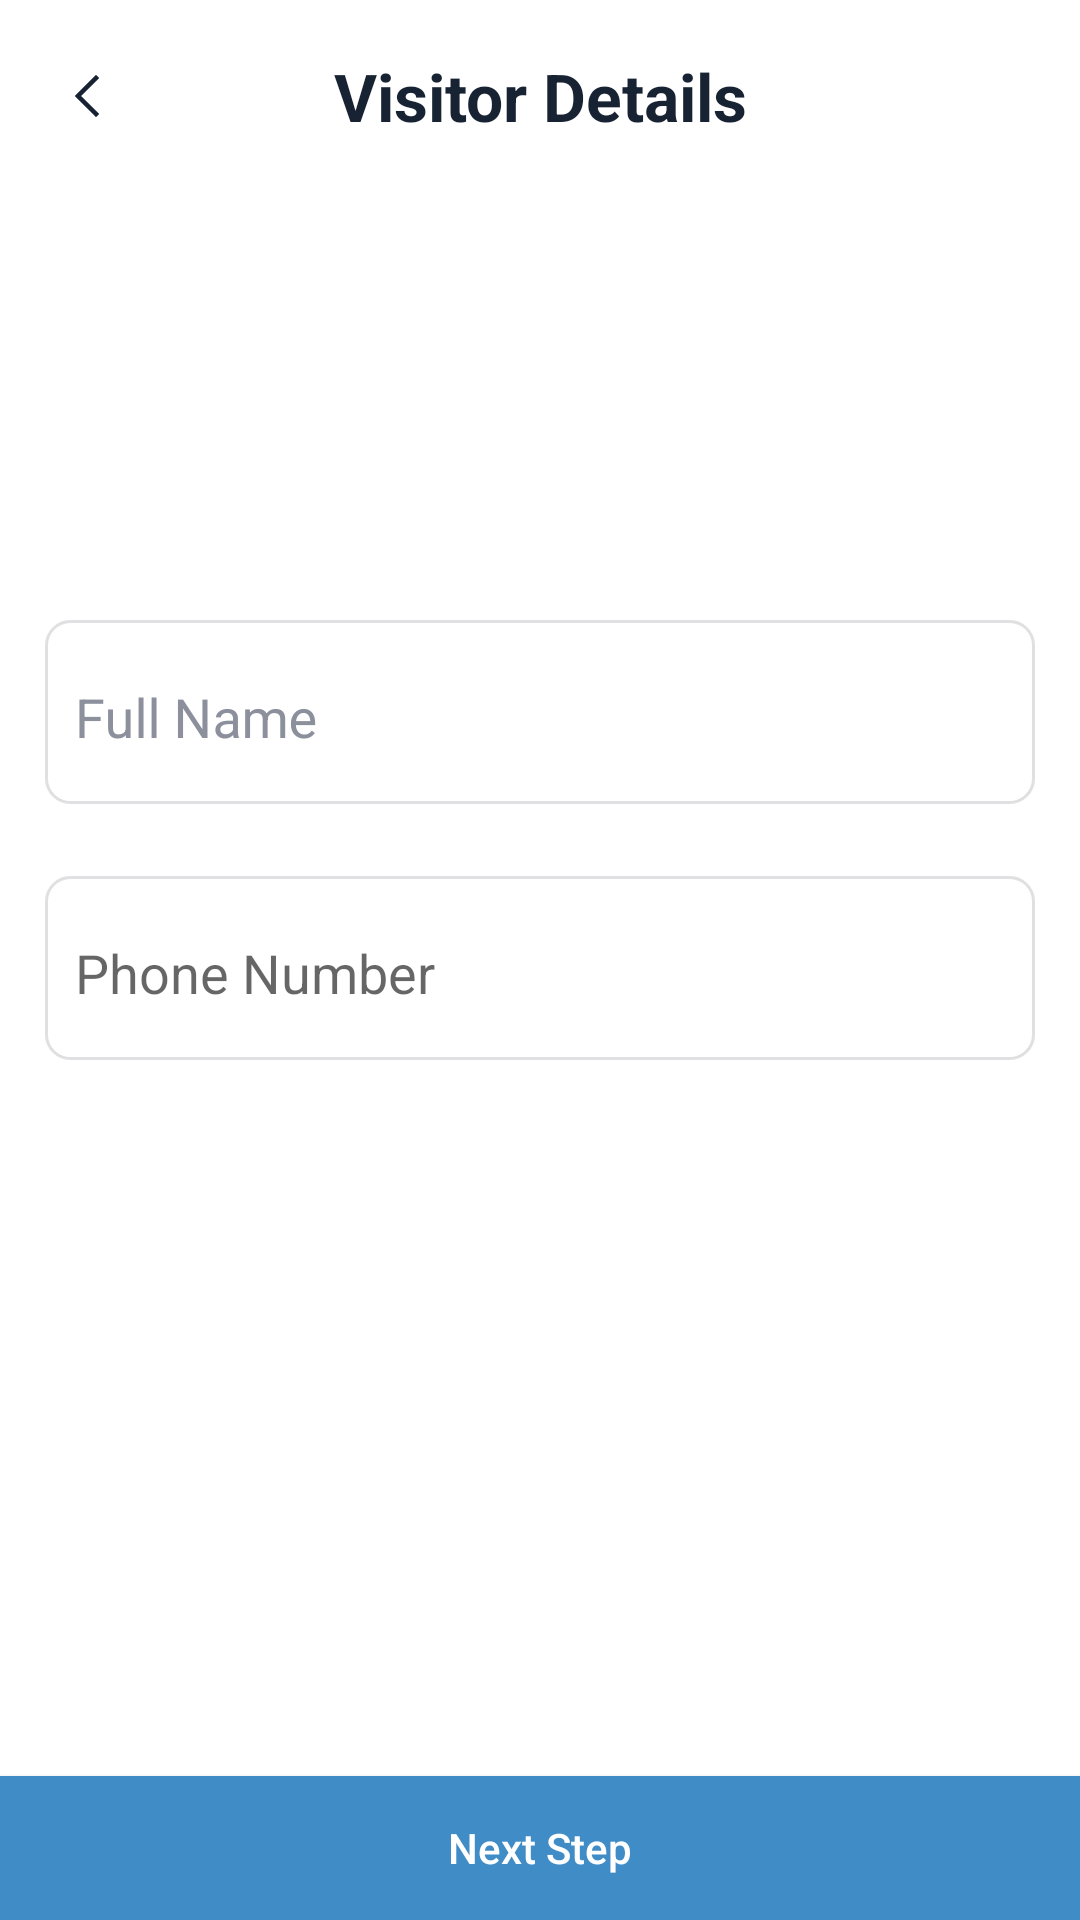

Layout XML and referenced resources for this Android screen:
<!-- AndroidManifest.xml: application theme SplashScreen -->
<!-- res/layout/fragment_visitor__details.xml -->
<?xml version="1.0" encoding="utf-8"?>

<androidx.constraintlayout.widget.ConstraintLayout xmlns:android="http://schemas.android.com/apk/res/android"
    xmlns:app="http://schemas.android.com/apk/res-auto"
    xmlns:tools="http://schemas.android.com/tools"
    android:layout_width="match_parent"
    android:layout_height="match_parent"
    tools:context="com.expresspay.access_control.CheckInActivity"
    android:background="@android:color/white">

    <ScrollView
        android:layout_width="match_parent"
        android:layout_height="0dp"
        app:layout_constraintTop_toTopOf="parent"
        app:layout_constraintBottom_toTopOf="@id/visitorButton_btn">

        <androidx.constraintlayout.widget.ConstraintLayout
            android:layout_width="match_parent"
            android:layout_height="wrap_content">

            <ImageButton
                android:id="@+id/back_imageButton"
                android:layout_width="wrap_content"
                android:layout_height="wrap_content"
                android:src="@drawable/ic_back_icon"
                android:background="@android:color/transparent"
                app:layout_constraintTop_toTopOf="parent"
                app:layout_constraintStart_toStartOf="parent"
                android:paddingTop="5dp"
                android:paddingBottom="5dp"
                android:paddingStart="10dp"
                android:paddingEnd="10dp"
                android:layout_marginTop="20dp"
                android:layout_marginStart="15dp"
                android:layout_marginEnd="15dp"/>


            <TextView
                android:id="@+id/details_tv"
                android:layout_width="wrap_content"
                android:layout_height="wrap_content"
                android:text="@string/visitor"
                android:textColor="@color/deepGreen"
                android:textSize="22sp"
                android:textStyle="bold"
                android:textAlignment="center"

                app:layout_constraintTop_toTopOf="@id/back_imageButton"
                app:layout_constraintBottom_toBottomOf="@id/back_imageButton"
                app:layout_constraintStart_toStartOf="parent"
                app:layout_constraintEnd_toEndOf="parent"
                android:gravity="center_horizontal" />

            <com.google.android.material.textfield.TextInputLayout
                android:id="@+id/fName_field"
                android:theme="@style/TextInputLayoutStyle"
                android:layout_width="match_parent"
                android:layout_height="wrap_content"
                app:layout_constraintTop_toBottomOf="@id/details_tv"
                app:layout_constraintStart_toStartOf="parent"
                app:layout_constraintEnd_toEndOf="parent"
                android:background="@drawable/edittext_border"
                android:hint="@string/full_name"
                android:paddingTop="5dp"
                android:paddingBottom="5dp"
                android:paddingStart="10dp"
                android:paddingEnd="10dp"
                android:layout_marginTop="160dp"
                android:layout_marginStart="15dp"
                android:layout_marginEnd="15dp"
                android:textColorHint="@color/light_grey">

                <com.google.android.material.textfield.TextInputEditText
                    android:id="@+id/name_edt"
                    android:layout_width="match_parent"
                    android:layout_height="wrap_content"
                    android:background="@android:color/transparent"
                    android:paddingBottom="11dp"
                    android:paddingTop="5dp"/>
            </com.google.android.material.textfield.TextInputLayout>


            <com.google.android.material.textfield.TextInputLayout
                android:id="@+id/number_field"
                android:theme="@style/TextInputLayoutStyle"
                android:layout_width="match_parent"
                android:layout_height="wrap_content"
                android:hint="@string/number"
                app:layout_constraintTop_toBottomOf="@id/fName_field"
                app:layout_constraintStart_toStartOf="parent"
                app:layout_constraintEnd_toEndOf="parent"

                android:background="@drawable/edittext_border"
                android:paddingStart="10dp"
                android:paddingEnd="10dp"
                android:paddingBottom="5dp"
                android:paddingTop="5dp"
                android:layout_marginStart="15dp"
                android:layout_marginEnd="15dp"
                android:layout_marginTop="24dp">

                <com.google.android.material.textfield.TextInputEditText
                    android:id="@+id/number_edt"
                    android:layout_width="match_parent"
                    android:layout_height="wrap_content"
                    android:background="@android:color/transparent"
                    android:paddingBottom="11dp"
                    android:paddingTop="5dp"/>
            </com.google.android.material.textfield.TextInputLayout>

        </androidx.constraintlayout.widget.ConstraintLayout>

    </ScrollView>


    <Button
        android:id="@+id/visitorButton_btn"
        android:layout_width="match_parent"
        android:layout_height="wrap_content"
        app:layout_constraintBottom_toBottomOf="parent"
        app:layout_constraintEnd_toStartOf="parent"
        app:layout_constraintEnd_toEndOf="parent"
        android:text="@string/next_step"
        android:background="@color/blue"
        android:textColor="@android:color/white"
        android:textAllCaps="false" />

</androidx.constraintlayout.widget.ConstraintLayout>
<!-- resources referenced by this layout -->
<resources>
  <color name="blue">#3F8CC6</color>
  <color name="deepGreen">#172232</color>
  <color name="light_grey">#8C8F9C</color>
  <!-- drawable edittext_border (drawable) -->
  <?xml version="1.0" encoding="utf-8"?>
  
  <selector xmlns:android="http://schemas.android.com/apk/res/android">
      <item
          android:drawable="@drawable/edittext_blue_border"
          android:state_focused="true" />
  
      <item android:drawable="@drawable/edittext_grey_border"
          android:state_focused="false"/>
  
  </selector>
  <!-- drawable ic_back_icon (drawable) -->
  <vector xmlns:android="http://schemas.android.com/apk/res/android"
      android:width="8dp"
      android:height="14dp"
      android:viewportWidth="8"
      android:viewportHeight="14">
    <path
        android:pathData="M7,13l-6,-6l6,-6"
        android:strokeWidth="1.5"
        android:fillColor="#00000000"
        android:strokeColor="#172232"
        android:fillType="evenOdd"
        android:strokeLineCap="square"/>
  </vector>
  <string name="full_name">Full Name</string>
  <string name="next_step">Next Step</string>
  <string name="number">Phone Number</string>
  <string name="visitor">Visitor Details</string>
  <style name="TextInputLayoutStyle" parent="Widget.Design.TextInputLayout">
          <item name="colorAccent">@color/light_grey</item>
      </style>
  <style name="SplashScreen" parent="Theme.AppCompat.Light.NoActionBar">
          <item name="android:windowBackground">@drawable/splash_screen</item>
  
      </style>
  <!-- drawable edittext_blue_border (drawable) -->
  <?xml version="1.0" encoding="utf-8"?>
  
  <shape xmlns:android="http://schemas.android.com/apk/res/android"
      android:shape="rectangle">
      <padding
          android:top="5dp" android:right="5dp" android:left="5dp" android:bottom="5dp" />
      <corners android:radius="8dp"/>
      <stroke android:width="1dp" android:color="@color/blue" />
  
  </shape>
  <!-- drawable edittext_grey_border (drawable) -->
  <?xml version="1.0" encoding="utf-8"?>
  
  <shape xmlns:android="http://schemas.android.com/apk/res/android"
      android:shape="rectangle">
      <padding
          android:top="5dp" android:right="5dp" android:left="5dp" android:bottom="5dp" />
  
  
      <stroke android:width="1dp" android:color="@color/borderGrey"/>
  
      <corners android:radius="8dp"/>
  
  </shape>
  <!-- drawable splash_screen (drawable) -->
  <?xml version="1.0" encoding="utf-8"?>
  
  <layer-list xmlns:android="http://schemas.android.com/apk/res/android"
      android:opacity="opaque">
  
      <item android:drawable="@color/white"/>
      <item>
  
          <bitmap
              android:gravity="center"
              android:src="@drawable/splash_screen_logo"
  
              />
    </item>
  
  
  </layer-list>
  <color name="borderGrey">#E0E0E2</color>
  <color name="white">#FFFFFF</color>
  <!-- drawable splash_screen_logo: png bitmap (drawable, 8064 bytes) -->
</resources>
